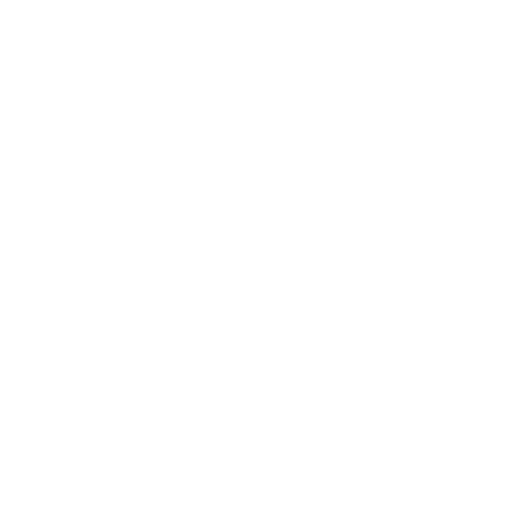
t = 0.00 s
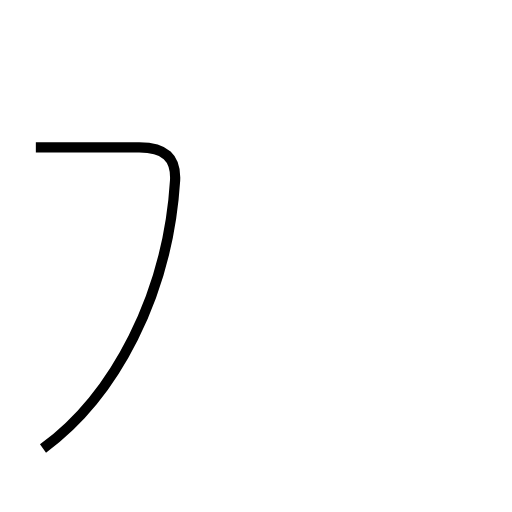
t = 1.37 s
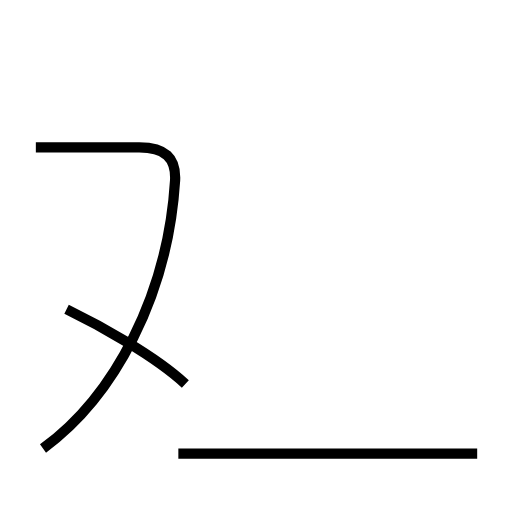
t = 2.66 s
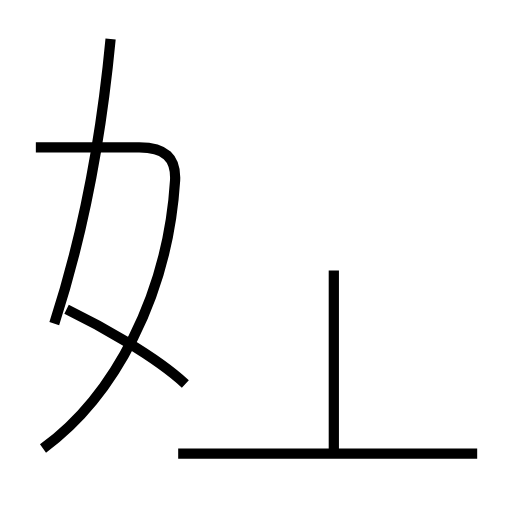
t = 4.04 s
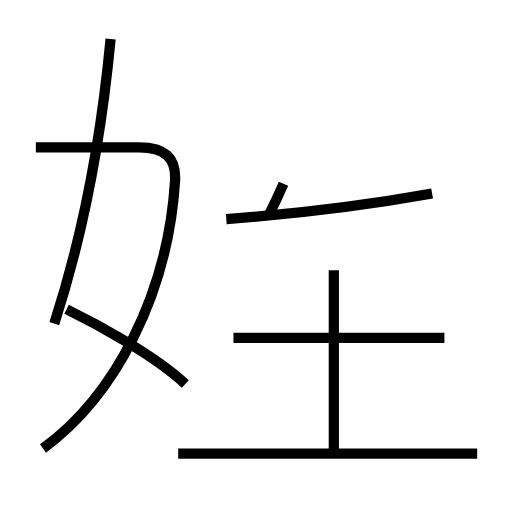
t = 5.37 s
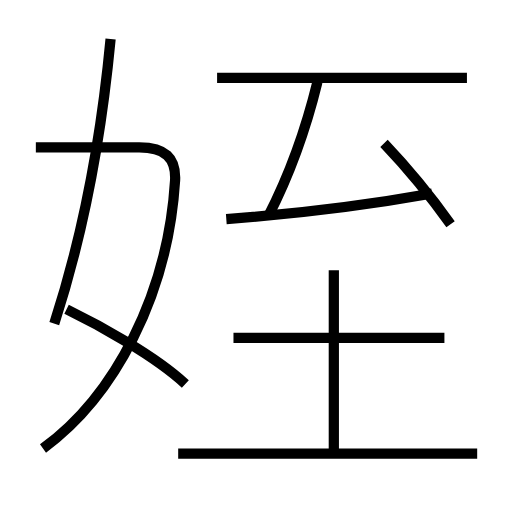
t = 6.73 s

The animated SVG that drew these frames (rendered in a browser with its animation timeline set to each time). Animation: 10 SMIL elements (animate=10); one cycle of 6.73 s.

<?xml version='1.0' encoding='utf-8'?>
<svg viewBox="0.0 -6.0 50.0 50.0" version="1.1" xmlns="http://www.w3.org/2000/svg"><rect x="-1000" y="-1000" width="2000" height="2000" stroke="white" fill="white" /><g style="fill:none;stroke:#000000;stroke-width:1"><path d="M 4.2 -0.2 C 11.2 -5.3 16.4 -15.2 17.1 -26.4 C 17.2 -28.6 16.1 -29.6 13.6 -29.6 L 3.5 -29.6 " transform="translate(0.0 38.0)" stroke-dasharray="45.73697940577373" stroke-dashoffset="45.73697940577373"><animate attributeName="stroke-dashoffset" from="45.73697940577373" to="0" dur="1.3721093821732118s" begin="0s" fill="freeze" /></path><path d="M 18.1 -6.5 C 15.2 -9.2 9.8 -12.2 6.5 -13.8 " transform="translate(0.0 38.0)" stroke-dasharray="13.746111182266356" stroke-dashoffset="13.746111182266356"><animate attributeName="stroke-dashoffset" from="13.746111182266356" to="0" dur="0.41238333546799066s" begin="1.3721093821732118s" fill="freeze" /></path><path d="M 46.6 0.3 L 17.4 0.3 " transform="translate(0.0 38.0)" stroke-dasharray="29.200000000000003" stroke-dashoffset="29.200000000000003"><animate attributeName="stroke-dashoffset" from="29.200000000000003" to="0" dur="0.876s" begin="1.7844927176412024s" fill="freeze" /></path><path d="M 5.3 -12.4 C 7.8 -20.1 9.8 -29.6 10.8 -40.2 " transform="translate(0.0 38.0)" stroke-dasharray="28.394188971449143" stroke-dashoffset="28.394188971449143"><animate attributeName="stroke-dashoffset" from="28.394188971449143" to="0" dur="0.8518256691434742s" begin="2.6604927176412025s" fill="freeze" /></path><path d="M 32.6 0.1 L 32.6 -17.6 " transform="translate(0.0 38.0)" stroke-dasharray="17.700000000000003" stroke-dashoffset="17.700000000000003"><animate attributeName="stroke-dashoffset" from="17.700000000000003" to="0" dur="0.531s" begin="3.512318386784677s" fill="freeze" /></path><path d="M 43.4 -11.0 L 22.8 -11.0 " transform="translate(0.0 38.0)" stroke-dasharray="20.599999999999998" stroke-dashoffset="20.599999999999998"><animate attributeName="stroke-dashoffset" from="20.599999999999998" to="0" dur="0.6179999999999999s" begin="4.0433183867846765s" fill="freeze" /></path><path d="M 22.1 -22.6 C 28.8 -23.1 35.5 -23.9 42.2 -25.1 " transform="translate(0.0 38.0)" stroke-dasharray="20.26381519105346" stroke-dashoffset="20.26381519105346"><animate attributeName="stroke-dashoffset" from="20.26381519105346" to="0" dur="0.6079144557316037s" begin="4.661318386784677s" fill="freeze" /></path><path d="M 26.2 -22.9 C 28.1 -26.6 29.8 -31.1 31.0 -36.0 " transform="translate(0.0 38.0)" stroke-dasharray="13.982735220792119" stroke-dashoffset="13.982735220792119"><animate attributeName="stroke-dashoffset" from="13.982735220792119" to="0" dur="0.41948205662376353s" begin="5.26923284251628s" fill="freeze" /></path><path d="M 44.0 -22.1 C 41.8 -25.2 39.5 -27.9 37.5 -30.0 " transform="translate(0.0 38.0)" stroke-dasharray="10.238943809752765" stroke-dashoffset="10.238943809752765"><animate attributeName="stroke-dashoffset" from="10.238943809752765" to="0" dur="0.30716831429258296s" begin="5.688714899140044s" fill="freeze" /></path><path d="M 45.6 -36.4 L 21.2 -36.4" transform="translate(0.0 38.0)" stroke-dasharray="24.400000000000002" stroke-dashoffset="24.400000000000002"><animate attributeName="stroke-dashoffset" from="24.400000000000002" to="0" dur="0.732s" begin="5.995883213432627s" fill="freeze" /></path></g></svg>
